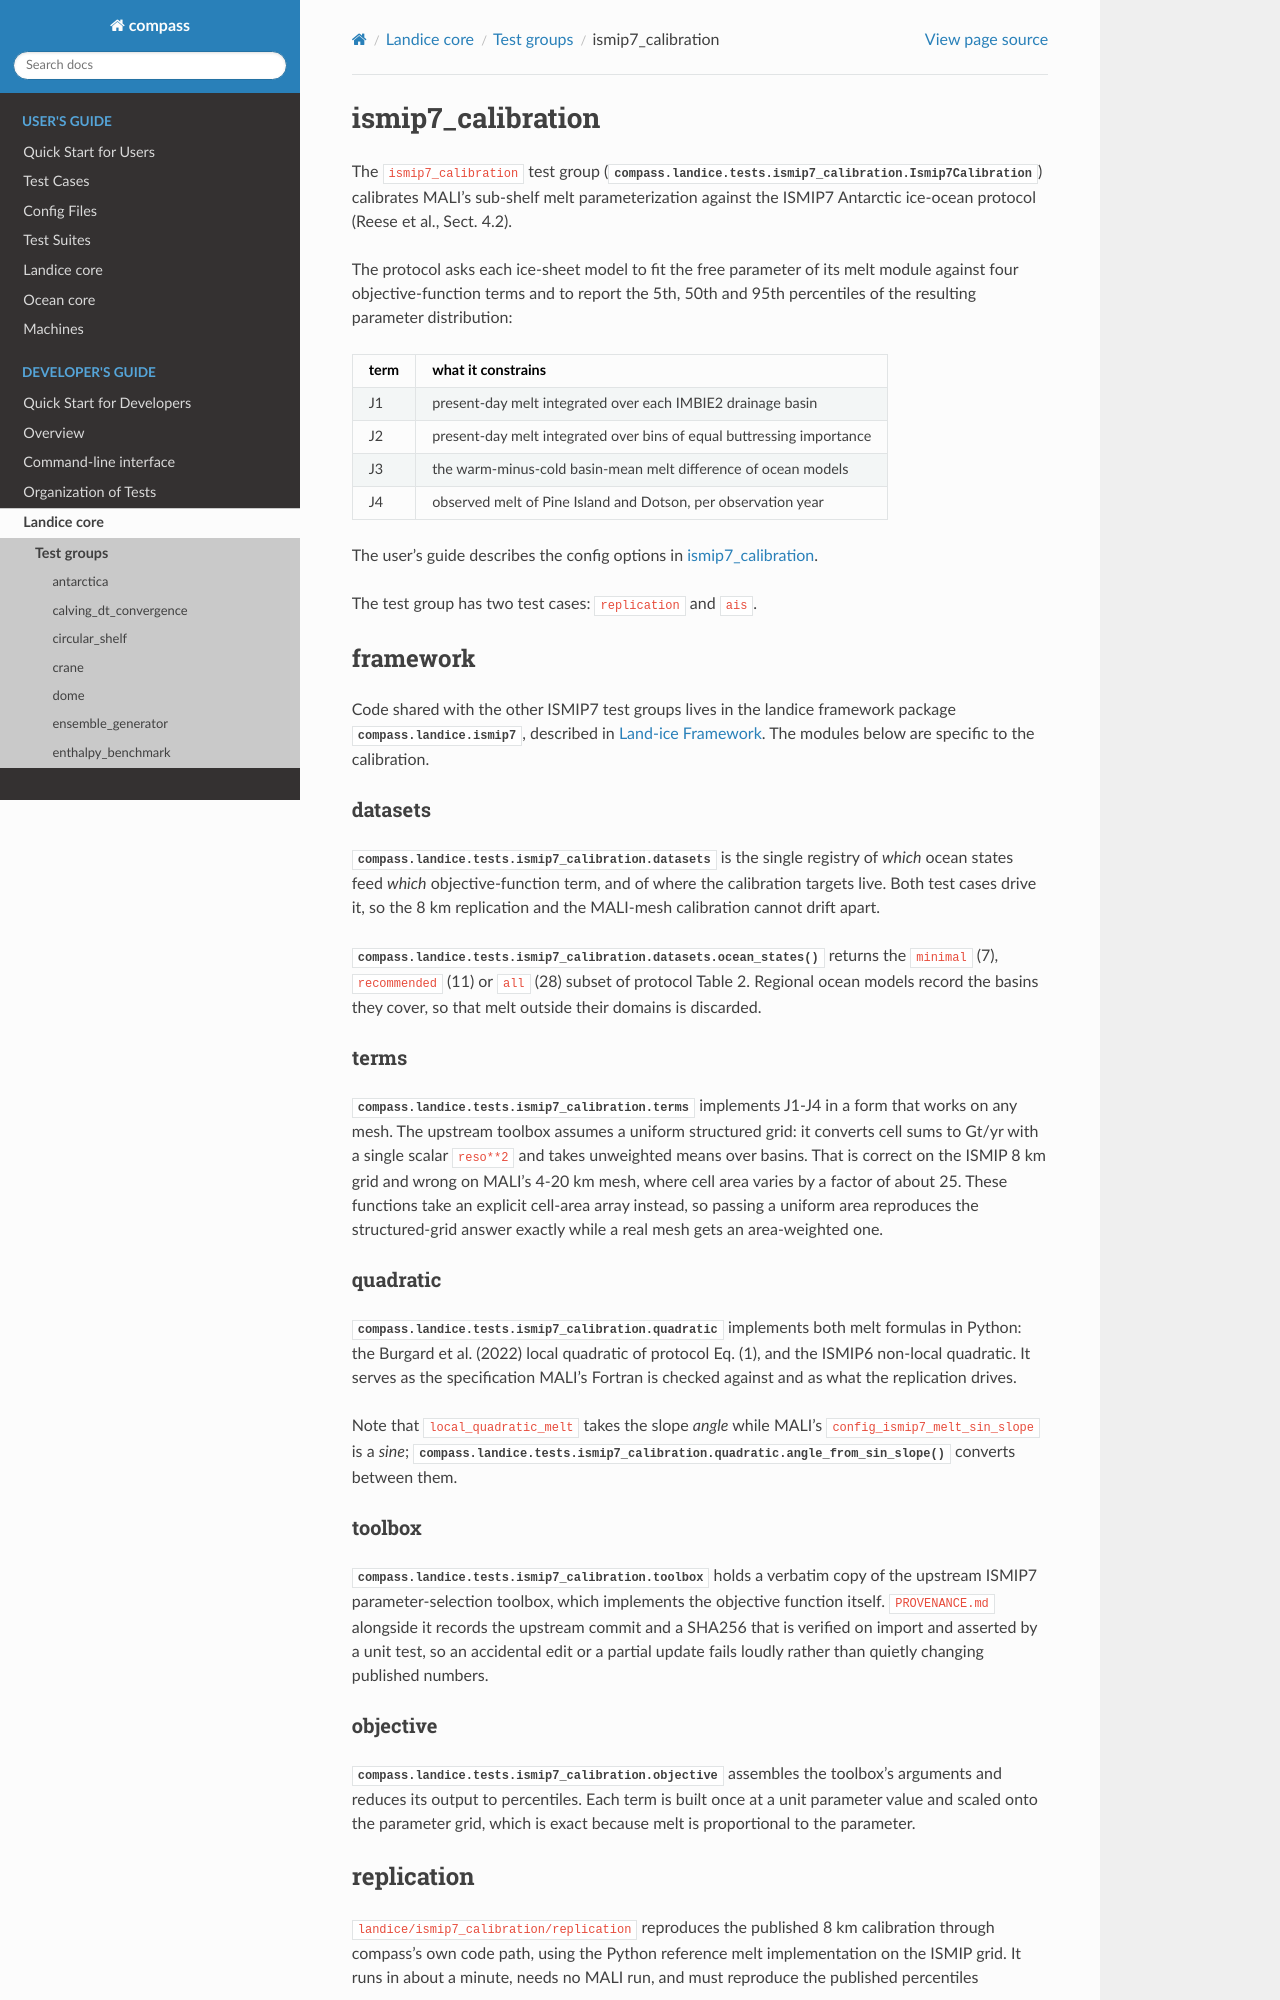

repository: MPAS-Dev/compass · page: main/developers_guide/landice/test_groups/ismip7_calibration.html · generator: sphinx

.. _dev_landice_ismip7_calibration:

ismip7_calibration
==================

The ``ismip7_calibration`` test group
(:py:class:`compass.landice.tests.ismip7_calibration.Ismip7Calibration`)
calibrates MALI's sub-shelf melt parameterization against the ISMIP7
Antarctic ice-ocean protocol (Reese et al., Sect. 4.2).

The protocol asks each ice-sheet model to fit the free parameter of its melt
module against four objective-function terms and to report the 5th, 50th and
95th percentiles of the resulting parameter distribution:

===== ==========================================================
term  what it constrains
===== ==========================================================
J1    present-day melt integrated over each IMBIE2 drainage basin
J2    present-day melt integrated over bins of equal buttressing importance
J3    the warm-minus-cold basin-mean melt difference of ocean models
J4    observed melt of Pine Island and Dotson, per observation year
===== ==========================================================

The user's guide describes the config options in
:ref:`landice_ismip7_calibration`.

The test group has two test cases: ``replication`` and ``ais``.

.. _dev_landice_ismip7_calibration_framework:

framework
---------

Code shared with the other ISMIP7 test groups lives in the landice framework
package :py:mod:`compass.landice.ismip7`, described in
:ref:`dev_landice_framework`.  The modules below are specific to the
calibration.

datasets
~~~~~~~~

:py:mod:`compass.landice.tests.ismip7_calibration.datasets` is the single
registry of *which* ocean states feed *which* objective-function term, and of
where the calibration targets live.  Both test cases drive it, so the 8 km
replication and the MALI-mesh calibration cannot drift apart.

:py:func:`compass.landice.tests.ismip7_calibration.datasets.ocean_states`
returns the ``minimal`` (7), ``recommended`` (11) or ``all`` (28) subset of
protocol Table 2.  Regional ocean models record the basins they cover, so
that melt outside their domains is discarded.

terms
~~~~~

:py:mod:`compass.landice.tests.ismip7_calibration.terms` implements J1-J4 in
a form that works on any mesh.  The upstream toolbox assumes a uniform
structured grid: it converts cell sums to Gt/yr with a single scalar
``reso**2`` and takes unweighted means over basins.  That is correct on the
ISMIP 8 km grid and wrong on MALI's 4-20 km mesh, where cell area varies by a
factor of about 25.  These functions take an explicit cell-area array
instead, so passing a uniform area reproduces the structured-grid answer
exactly while a real mesh gets an area-weighted one.

quadratic
~~~~~~~~~

:py:mod:`compass.landice.tests.ismip7_calibration.quadratic` implements both
melt formulas in Python: the Burgard et al. (2022) local quadratic of
protocol Eq. (1), and the ISMIP6 non-local quadratic.  It serves as the
specification MALI's Fortran is checked against and as what the replication
drives.

Note that ``local_quadratic_melt`` takes the slope *angle* while MALI's
``config_ismip7_melt_sin_slope`` is a *sine*;
:py:func:`compass.landice.tests.ismip7_calibration.quadratic.angle_from_sin_slope`
converts between them.

toolbox
~~~~~~~

:py:mod:`compass.landice.tests.ismip7_calibration.toolbox` holds a verbatim
copy of the upstream ISMIP7 parameter-selection toolbox, which implements the
objective function itself.  ``PROVENANCE.md`` alongside it records the
upstream commit and a SHA256 that is verified on import and asserted by a
unit test, so an accidental edit or a partial update fails loudly rather than
quietly changing published numbers.

objective
~~~~~~~~~

:py:mod:`compass.landice.tests.ismip7_calibration.objective` assembles the
toolbox's arguments and reduces its output to percentiles.  Each term is
built once at a unit parameter value and scaled onto the parameter grid,
which is exact because melt is proportional to the parameter.

.. _dev_landice_ismip7_calibration_replication:
